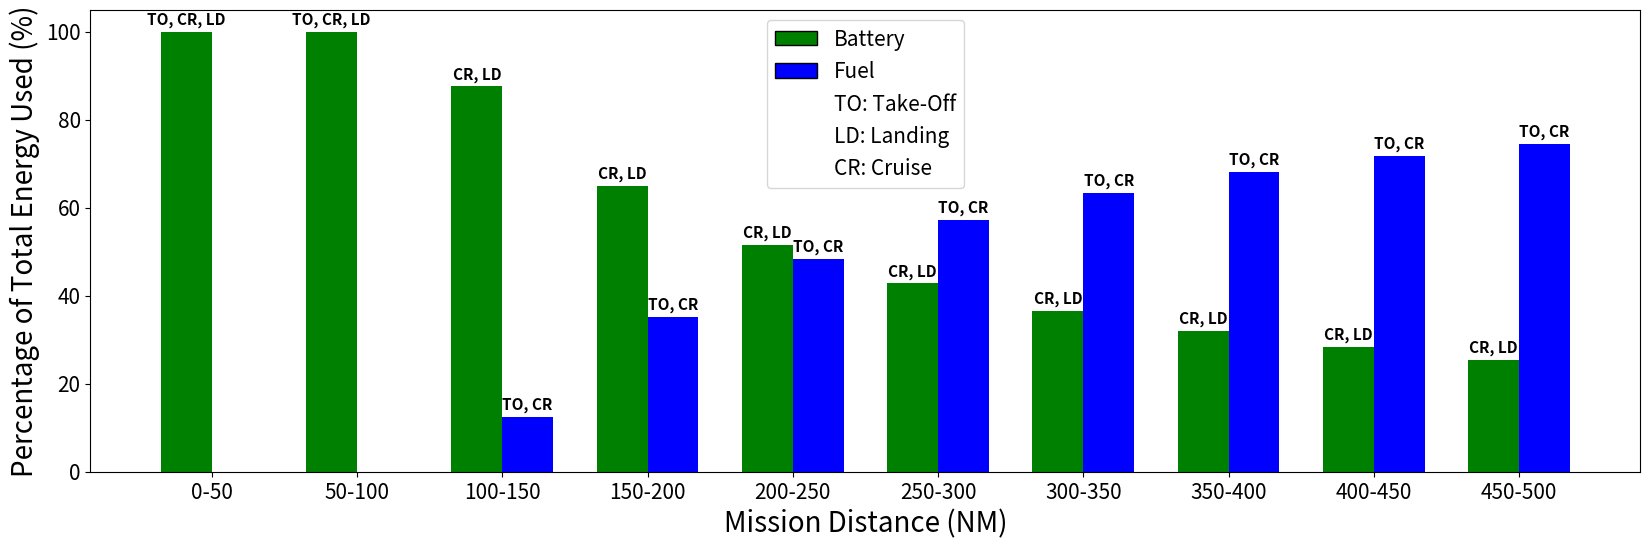

Write Python code to recreate this figure.
import matplotlib.pyplot as plt
import numpy as np
from matplotlib.patches import Rectangle, Patch

phases = ["TO", "CR", "LD"]
# Define the frequency distribution for mission distances (in nautical miles)
distance_bins = np.linspace(0, 500, 11)

# Define frequency for each bin
distance_frequencies = np.ones(10) * 2  # Frequency for each bin

# Power requirements (assumed constant for takeoff and landing, varying for cruise)
P_takeoff = 298  # kW
P_landing = 0.25 * P_takeoff  # kW
P_cruise_per_mile = 0.476  # kW per nautical mile

# Define durations for takeoff and landing
takeoff_duration = 5 / 60  # 5 minutes in hours
landing_duration = 10 / 60  # 10 minutes in hours

# Total energy available
E_battery = 256  # in kWh
E_fuel = 3524  # in kWh


# Helper function to generate missions based on frequency distribution
def generate_missions(distance_bins, distance_frequencies):
    missions = []
    for i in range(len(distance_bins) - 1):
        bin_start = distance_bins[i]
        bin_end = distance_bins[i + 1]
        frequency = distance_frequencies[i]
        interval = np.linspace(bin_start, bin_end, int(frequency) + 1)
        for j in range(int(frequency)):
            distance = (interval[j] + interval[j + 1]) / 2
            cruise_duration = distance / 116.631  # Simplified duration calculation
            cruise_power = 238  # kW (constant power for cruise)
            missions.append(
                [
                    ("TO", takeoff_duration, P_takeoff, 0.31 + distance),
                    ("CR", cruise_duration, cruise_power, distance),
                    ("LD", landing_duration, P_landing, 0.31 + distance),
                ]
            )
    return missions


# Generate missions
missions = generate_missions(distance_bins, distance_frequencies)

# Allocate power sources and track usage for each distance bin
battery_usage_bins = np.zeros(len(distance_bins) - 1)
fuel_usage_bins = np.zeros(len(distance_bins) - 1)

for mission in missions:
    remaining_battery_energy = E_battery
    remaining_fuel_energy = E_fuel
    for segment in mission:
        name, duration, power, distance = segment
        energy_required = duration * power

        # Ensure bin index is within valid range
        bin_index = np.digitize(distance, distance_bins) - 1
        bin_index = min(bin_index, len(distance_bins) - 2)  # Correct the bin index if it goes out of bounds

        # Check if battery energy is sufficient for this segment
        if remaining_battery_energy >= energy_required:
            battery_usage_bins[bin_index] += energy_required
            remaining_battery_energy -= energy_required
        else:
            # If battery energy is insufficient, use remaining battery energy and cover the rest with fuel
            if remaining_battery_energy > 0:
                partial_duration = remaining_battery_energy / power
                battery_usage_bins[bin_index] += remaining_battery_energy
                energy_required -= remaining_battery_energy
                remaining_battery_energy = 0

            # Use fuel for the remaining energy required
            fuel_usage_bins[bin_index] += energy_required
            remaining_fuel_energy -= energy_required

# Calculate total energy used
total_energy_used = battery_usage_bins + fuel_usage_bins

# Calculate percentage of total energy used, handling division by zero
battery_percentage = np.where(total_energy_used != 0, (battery_usage_bins / total_energy_used) * 100, 0)
fuel_percentage = np.where(total_energy_used != 0, (fuel_usage_bins / total_energy_used) * 100, 0)

# Create the bar plot
bar_width = 0.35
x = np.arange(len(distance_bins) - 1)

fig, ax = plt.subplots(figsize=(20, 6))

# Plot battery and fuel usage as percentage of total energy available
bar1 = ax.bar(x - bar_width / 2, battery_percentage, bar_width, label="Battery", color="green")
bar2 = ax.bar(x + bar_width / 2, fuel_percentage, bar_width, label="Fuel", color="blue")

# Add labels and title with custom fonts
font_dict = {'fontsize': 20}
ax.set_xlabel("Mission Distance (NM)", fontdict=font_dict)
ax.set_ylabel("Percentage of Total Energy Used (%)", fontdict=font_dict)
ax.set_xticks(x)
ax.set_xticklabels([f"{int(distance_bins[i])}-{int(distance_bins[i+1])}" for i in range(len(distance_bins) - 1)])

# Customize tick parameters
ax.tick_params(axis='both', which='major', labelsize=15)
ax.tick_params(axis='both', which='minor', labelsize=15)

# Add annotations on top of each bar for energy usage phases
def get_phase_annotation(energy_type, battery_energy, fuel_energy, mission):
    if energy_type == "Battery":
        if fuel_energy > 0:
            battery_phases = [
                phase for phase, (seg_phase, _, _, _) in zip(phases, mission) if seg_phase in ("CR", "LD")
            ]
        else:
            battery_phases = [phase for phase, (seg_phase, _, _, _) in zip(phases, mission)]
        return ", ".join(battery_phases)

    elif energy_type == "Fuel" and fuel_energy > 0:
        fuel_phases = ["TO"]  # Always use fuel for takeoff if needed
        if battery_energy <= 7680:
            fuel_phases.append("CR")  # Use fuel for cruise if battery is depleted
        return ", ".join(fuel_phases)

    return ""


for bars, energy_type in zip([bar1, bar2], ["Battery", "Fuel"]):
    for i, bar in enumerate(bars):
        height = bar.get_height()
        battery_energy = battery_usage_bins[i]
        fuel_energy = fuel_usage_bins[i]

        # Get the phase annotation based on the energy type and usage
        phase_annotation = get_phase_annotation(energy_type, battery_energy, fuel_energy, missions[i])

        if phase_annotation:
            ax.annotate(
                phase_annotation,  # Annotation for energy usage during different phases
                xy=(bar.get_x() + bar.get_width() / 2, height),
                xytext=(0, 3),  # 3 points vertical offset
                textcoords="offset points",
                ha="center",
                va="bottom",
                fontsize=11,  # Font size for annotations
                fontweight='bold'  # Font weight for annotations
            )

# Create custom legend entries
legend_elements = [
    Patch(facecolor="green", edgecolor="black", label="Battery"),  # Example for 'Battery'
    Patch(facecolor="blue", edgecolor="black", label="Fuel"),  # Example for 'Fuel'
    Rectangle(
        (0, 0), 1, 1, fc="w", fill=False, edgecolor="none", linewidth=0, label="TO: Take-Off"
    ),  # Example for 'TO'
    Rectangle((0, 0), 1, 1, fc="w", fill=False, edgecolor="none", linewidth=0, label="LD: Landing"),  # Example for 'LD'
    Rectangle((0, 0), 1, 1, fc="w", fill=False, edgecolor="none", linewidth=0, label="CR: Cruise"),  # Example for 'CR'
]

# Add custom legend with the specified elements
ax.legend(handles=legend_elements, loc="upper center", prop={'size': 15})

# Save the figure
plt.savefig("energy_usage_plot.pdf")

# Display the plot
plt.show()
